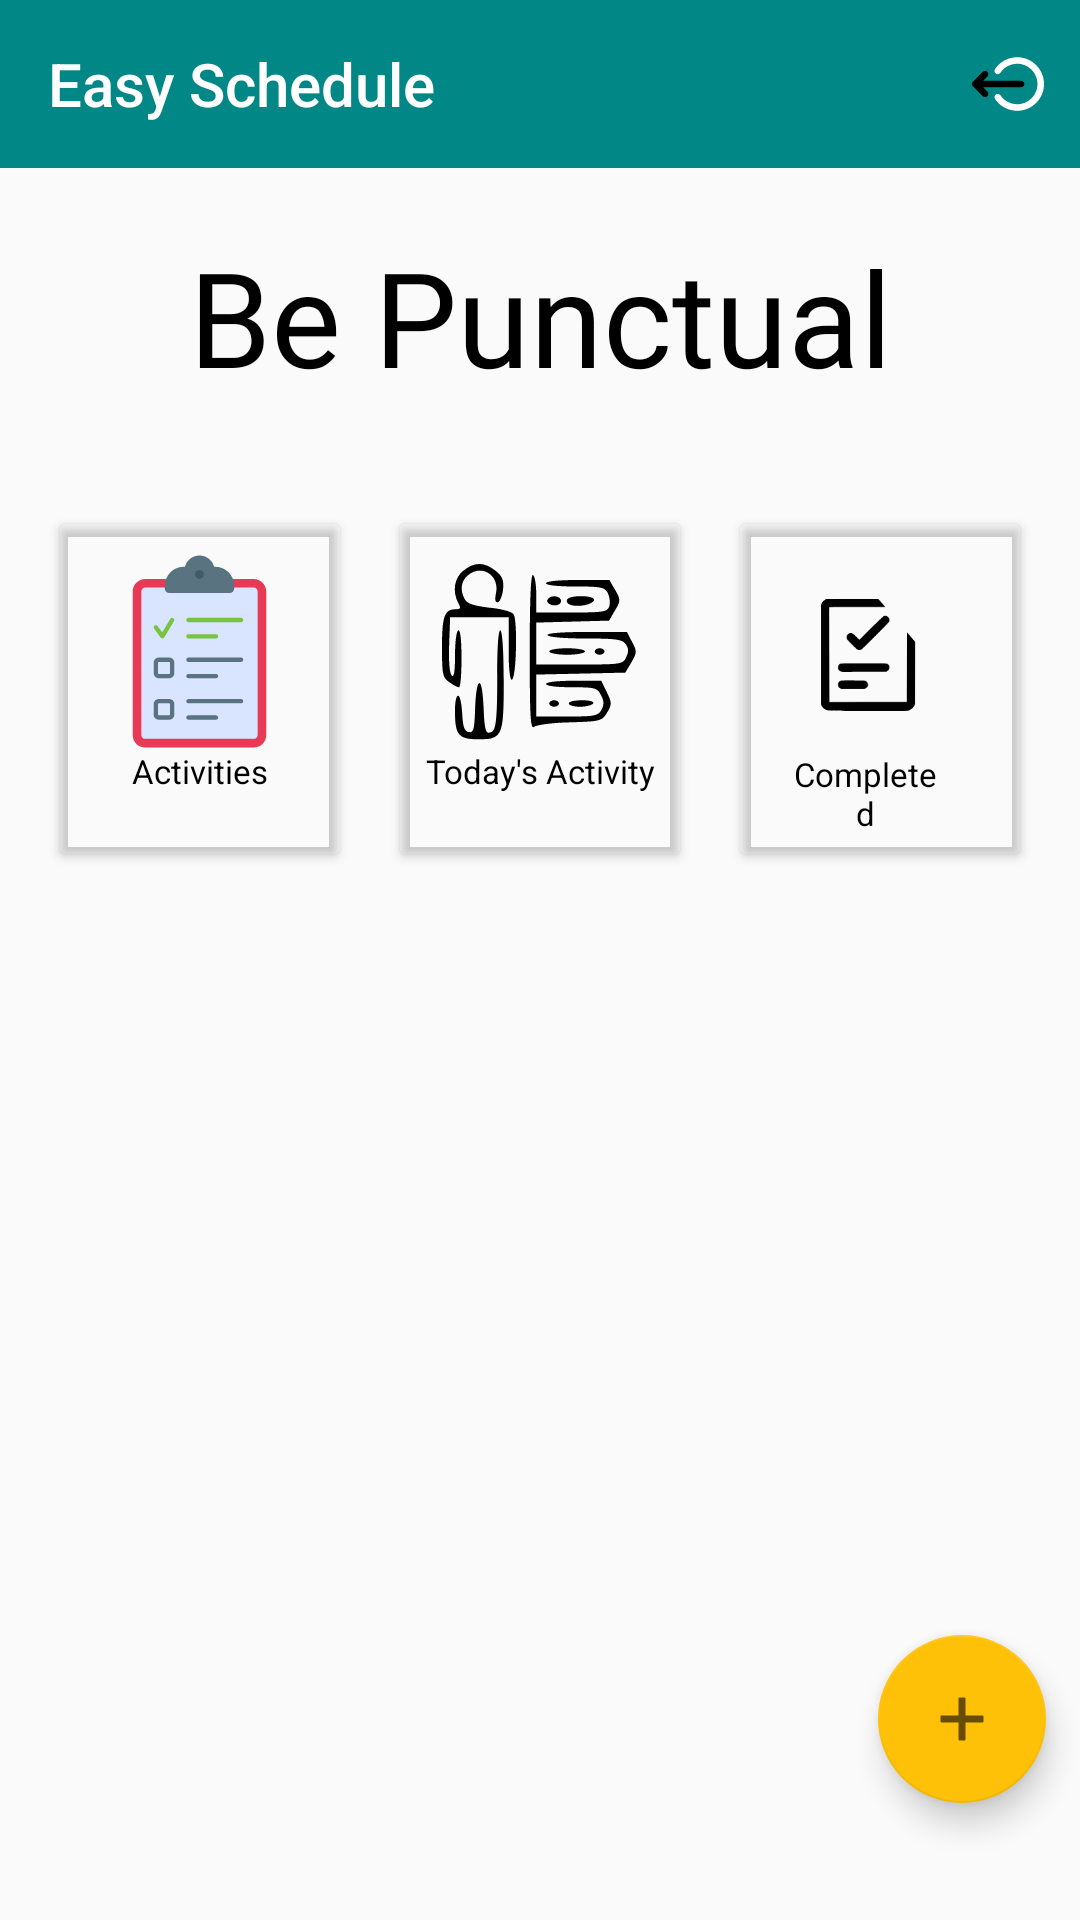

Layout XML and referenced resources for this Android screen:
<!-- AndroidManifest.xml: application theme Theme.ParentalControlApplication -->
<!-- res/layout/activity_chlid_action.xml -->
<?xml version="1.0" encoding="utf-8"?>
<androidx.constraintlayout.widget.ConstraintLayout xmlns:android="http://schemas.android.com/apk/res/android"
    xmlns:app="http://schemas.android.com/apk/res-auto"
    xmlns:tools="http://schemas.android.com/tools"
    android:layout_width="match_parent"
    android:layout_height="match_parent"
    tools:context=".ChlidActionActivity">

    <include
        android:id="@+id/toolbar"
        layout="@layout/appbar_layout" />

    <TextView
        android:id="@+id/textView10"
        android:layout_width="wrap_content"
        android:layout_height="wrap_content"
        android:layout_marginTop="20dp"
        android:fontFamily="@font/aldrich"
        android:text="Be Punctual"
        android:textColor="@color/black"
        android:textSize="44dp"
        app:layout_constraintEnd_toEndOf="parent"
        app:layout_constraintHorizontal_bias="0.5"
        app:layout_constraintStart_toStartOf="parent"
        app:layout_constraintTop_toBottomOf="@+id/toolbar" />

    <LinearLayout
        android:id="@+id/LinearLayout"
        android:layout_width="match_parent"
        android:layout_height="150dp"
        android:layout_marginTop="20dp"
        android:layout_marginBottom="35dp"
        android:orientation="horizontal"
        android:padding="10dp"
        android:paddingTop="25dp"
        android:paddingBottom="200dp"
        app:layout_constraintEnd_toEndOf="parent"
        app:layout_constraintHorizontal_bias="0.5"
        app:layout_constraintStart_toStartOf="parent"
        app:layout_constraintTop_toBottomOf="@+id/textView10">

        <androidx.cardview.widget.CardView
            android:layout_width="0dp"
            android:layout_height="match_parent"
            android:layout_margin="10dp"
            android:layout_weight="1"
            app:cardBackgroundColor="#00FFFFFF"
            app:cardElevation="2dp">


            <RelativeLayout
                android:id="@+id/allActivitiesCardView"
                android:layout_width="match_parent"
                android:layout_height="match_parent"
                android:onClick="showAllActivities">

                <TextView
                    android:id="@+id/tw6"
                    android:layout_width="wrap_content"
                    android:layout_height="wrap_content"
                    android:layout_below="@id/imageView"
                    android:layout_centerHorizontal="true"
                    android:layout_marginTop="0dp"
                    android:gravity="center"
                    android:text="Activities"
                    android:textColor="#000000"
                    android:textSize="11dp" />

                <ImageView
                    android:id="@+id/imageView"
                    android:layout_width="65dp"
                    android:layout_height="65dp"
                    android:layout_centerHorizontal="true"
                    android:layout_centerVertical="false"
                    android:layout_marginTop="10dp"
                    app:srcCompat="@drawable/ic_list_6238" />
            </RelativeLayout>
        </androidx.cardview.widget.CardView>

        <androidx.cardview.widget.CardView
            android:layout_width="0dp"
            android:layout_height="match_parent"
            android:layout_margin="10dp"
            android:layout_weight="1"
            app:cardBackgroundColor="#00FFFFFF">

            <RelativeLayout
                android:id="@+id/todaysAcativityCardView"
                android:layout_width="match_parent"
                android:layout_height="match_parent"
                android:onClick="todaysActivity">

                <TextView
                    android:id="@+id/textView7"
                    android:layout_width="wrap_content"
                    android:layout_height="wrap_content"
                    android:layout_below="@id/imageView3"
                    android:layout_centerHorizontal="true"
                    android:gravity="center"
                    android:text="Today's Activity"
                    android:textColor="#000000"
                    android:textSize="11dp" />

                <ImageView
                    android:id="@+id/imageView3"
                    android:layout_width="65dp"
                    android:layout_height="65dp"
                    android:layout_centerHorizontal="true"
                    android:layout_marginTop="10dp"
                    app:srcCompat="@drawable/ic_personinfo" />

            </RelativeLayout>
        </androidx.cardview.widget.CardView>

        <androidx.cardview.widget.CardView
            android:layout_width="0dp"
            android:layout_height="match_parent"
            android:layout_margin="10dp"
            android:layout_weight="1"
            app:cardBackgroundColor="#00FFFFFF">

            <RelativeLayout
                android:id="@+id/completedActivitiesCardView"
                android:layout_width="match_parent"
                android:layout_height="match_parent"
                android:onClick="completedActivities">

                <TextView
                    android:id="@+id/textView9"
                    android:layout_width="wrap_content"
                    android:layout_height="wrap_content"
                    android:layout_below="@id/imageView5"
                    android:layout_alignParentStart="true"
                    android:layout_alignParentEnd="true"
                    android:layout_marginStart="16dp"
                    android:layout_marginTop="5dp"
                    android:layout_marginEnd="26dp"
                    android:gravity="center"
                    android:text="Completed"
                    android:textColor="#000000"
                    android:textSize="11dp" />

                <ImageView
                    android:id="@+id/imageView5"
                    android:layout_width="55dp"
                    android:layout_height="55dp"
                    android:layout_alignParentStart="true"
                    android:layout_alignParentTop="true"
                    android:layout_alignParentEnd="true"
                    android:layout_centerVertical="false"
                    android:layout_marginStart="24dp"
                    android:layout_marginTop="16dp"
                    android:layout_marginEnd="32dp"
                    app:srcCompat="@drawable/ic_completed_task" />
            </RelativeLayout>
        </androidx.cardview.widget.CardView>
    </LinearLayout>

    <ScrollView
        android:layout_width="0dp"
        android:layout_height="wrap_content"
        app:layout_constraintEnd_toEndOf="parent"
        app:layout_constraintStart_toStartOf="parent"
        app:layout_constraintTop_toBottomOf="@+id/LinearLayout"
        android:paddingBottom="150dp">

        <androidx.recyclerview.widget.RecyclerView
            android:id="@+id/childActivitiesIndexRecyclerView"
            android:layout_width="match_parent"
            android:layout_height="wrap_content"
            android:layout_marginTop="8dp"
            android:paddingBottom="150dp"
            >

        </androidx.recyclerview.widget.RecyclerView>
    </ScrollView>

    <com.google.android.material.floatingactionbutton.FloatingActionButton
        android:id="@+id/addfab"
        android:layout_width="wrap_content"
        android:layout_height="wrap_content"
        android:clickable="true"
        android:onClick="addActivityForSelf"
        app:backgroundTint="#FFC107"
        app:fabSize="auto"
        app:layout_constraintBottom_toBottomOf="parent"
        app:layout_constraintEnd_toEndOf="parent"
        app:layout_constraintHorizontal_bias="0.963"
        app:layout_constraintStart_toStartOf="parent"
        app:layout_constraintTop_toBottomOf="@+id/LinearLayout"
        app:layout_constraintVertical_bias="0.86"
        app:srcCompat="@drawable/ic_baseline_add_24" />


</androidx.constraintlayout.widget.ConstraintLayout>
<!-- res/layout/appbar_layout.xml (included above) -->
<?xml version="1.0" encoding="utf-8"?>
<androidx.constraintlayout.widget.ConstraintLayout xmlns:android="http://schemas.android.com/apk/res/android"
    xmlns:app="http://schemas.android.com/apk/res-auto"
    android:layout_width="match_parent"
    android:layout_height="wrap_content">

    <com.google.android.material.appbar.AppBarLayout
        android:layout_width="match_parent"
        android:layout_height="wrap_content"
        app:layout_constraintEnd_toEndOf="parent"
        app:layout_constraintStart_toStartOf="parent"
        app:layout_constraintTop_toTopOf="parent">

        <androidx.constraintlayout.widget.ConstraintLayout
            android:layout_width="match_parent"
            android:layout_height="match_parent">

            <androidx.appcompat.widget.Toolbar
                android:id="@+id/toolbar2"
                app:menu="@menu/actionbar_menu"
                android:layout_width="match_parent"
                android:layout_height="wrap_content"
                android:background="?attr/colorPrimary"
                android:backgroundTint="@color/teal_700"
                android:minHeight="?attr/actionBarSize"
                android:theme="?attr/actionBarTheme"
                app:layout_constraintEnd_toEndOf="parent"
                app:layout_constraintStart_toStartOf="parent"
                app:layout_constraintTop_toTopOf="parent"
                app:title="Easy Schedule"
                app:titleTextColor="@color/white" />
        </androidx.constraintlayout.widget.ConstraintLayout>

    </com.google.android.material.appbar.AppBarLayout>

</androidx.constraintlayout.widget.ConstraintLayout>
<!-- resources referenced by this layout -->
<resources>
  <color name="black">#FF000000</color>
  <color name="teal_700">#FF018786</color>
  <color name="white">#FFFFFFFF</color>
  <!-- drawable ic_baseline_add_24 (drawable) -->
  <vector xmlns:android="http://schemas.android.com/apk/res/android"
      android:width="24dp"
      android:height="24dp"
      android:viewportWidth="24"
      android:viewportHeight="24"
      android:tint="?attr/colorControlNormal">
    <path
        android:fillColor="@android:color/white"
        android:strokeColor="@color/white"
        android:pathData="M19,13h-6v6h-2v-6H5v-2h6V5h2v6h6v2z"/>
  </vector>
  <!-- drawable ic_completed_task (drawable) -->
  <vector xmlns:android="http://schemas.android.com/apk/res/android"
      android:width="512dp"
      android:height="512dp"
      android:viewportWidth="512"
      android:viewportHeight="512">
    <path
        android:pathData="M71.7,1c-11.7,2 -22.7,10.6 -28.1,22l-3.1,6.5 0,227 0,227 2.9,6c3.4,6.9 10.5,14.4 16.4,17.4 10.5,5.3 1.4,5.1 195.3,5.1 117.2,-0 181.5,-0.4 185,-1 12.4,-2.3 22.9,-10.5 28.3,-22l3.1,-6.5 0.3,-141.8 0.2,-141.8 -18.7,-21.9 -18.8,-22 -0.5,158.8 -0.5,158.7 -177.1,0.3 -177.1,0.2 -0.6,-216.2c-0.3,-118.9 -0.4,-216.5 -0.1,-217 0.3,-0.4 58.1,-0.8 128.5,-0.8l127.9,-0 -16.7,-19.5 -16.7,-19.5 -112.6,0.1c-61.9,0.1 -114.7,0.5 -117.3,0.9z"
        android:fillColor="#000000"
        android:strokeColor="#00000000"/>
    <path
        android:pathData="M328.7,80.4c-4,1.5 -33.6,29.8 -84.7,81l-27.5,27.6 -14,-14c-14.6,-14.5 -18.3,-17 -25.4,-17 -5.3,-0 -8.9,1.5 -13,5.3 -6.2,5.9 -7.8,14.4 -4.2,22.2 2.6,5.5 44.3,46.9 49.3,49 5,2 10.4,1.9 15.3,-0.4 2.7,-1.3 23.7,-21.6 65.6,-63.7 49.6,-49.8 61.9,-62.7 62.9,-65.8 4.7,-14.7 -10.1,-29.5 -24.3,-24.2z"
        android:fillColor="#000000"
        android:strokeColor="#00000000"/>
    <path
        android:pathData="M129.5,297.6c-5.1,2.6 -8.5,6.6 -10,11.8 -3.5,11.6 3,22.1 15.2,24.7 4.5,0.9 28.7,1 105.7,0.6l100,-0.6 4.4,-2.8c12.7,-7.8 11.9,-26.9 -1.2,-33.3 -4.2,-2 -5.7,-2 -107.7,-2 -91.6,-0 -103.7,0.2 -106.4,1.6z"
        android:fillColor="#000000"
        android:strokeColor="#00000000"/>
    <path
        android:pathData="M135.5,374.5c-0.5,0.2 -2.2,0.6 -3.7,0.9 -3.3,0.8 -9.4,5.9 -11.2,9.5 -5,9.8 -1,21.4 9.1,26.5 2.8,1.4 9.5,1.6 57.3,1.6 51.7,-0 54.2,-0.1 57.9,-2 6.3,-3.2 11.1,-10.5 11.1,-17 0,-3.7 -2.4,-9.3 -5.2,-12.6 -6.4,-7.2 -3.4,-6.9 -61.8,-7.1 -28.9,-0.1 -52.9,-0 -53.5,0.2z"
        android:fillColor="#000000"
        android:strokeColor="#00000000"/>
  </vector>
  <!-- drawable ic_list_6238: vector/xml drawable (drawable, 6407 chars, omitted) -->
  <!-- drawable ic_personinfo: vector/xml drawable (drawable, 3144 chars, omitted) -->
  <style name="Theme.ParentalControlApplication" parent="Theme.AppCompat.Light.NoActionBar">
          
          <item name="colorPrimary">@color/purple_500</item>
          <item name="colorPrimaryVariant">@color/purple_700</item>
          <item name="colorOnPrimary">@color/white</item>
          
          <item name="colorSecondary">@color/teal_200</item>
          <item name="colorSecondaryVariant">@color/teal_700</item>
          <item name="colorOnSecondary">@color/black</item>
          
          <item name="android:statusBarColor" tools:targetApi="l">?attr/colorPrimaryVariant</item>
          
      </style>
  <color name="purple_500">#FF6200EE</color>
  <color name="purple_700">#FF3700B3</color>
  <color name="teal_200">#FF03DAC5</color>
</resources>
